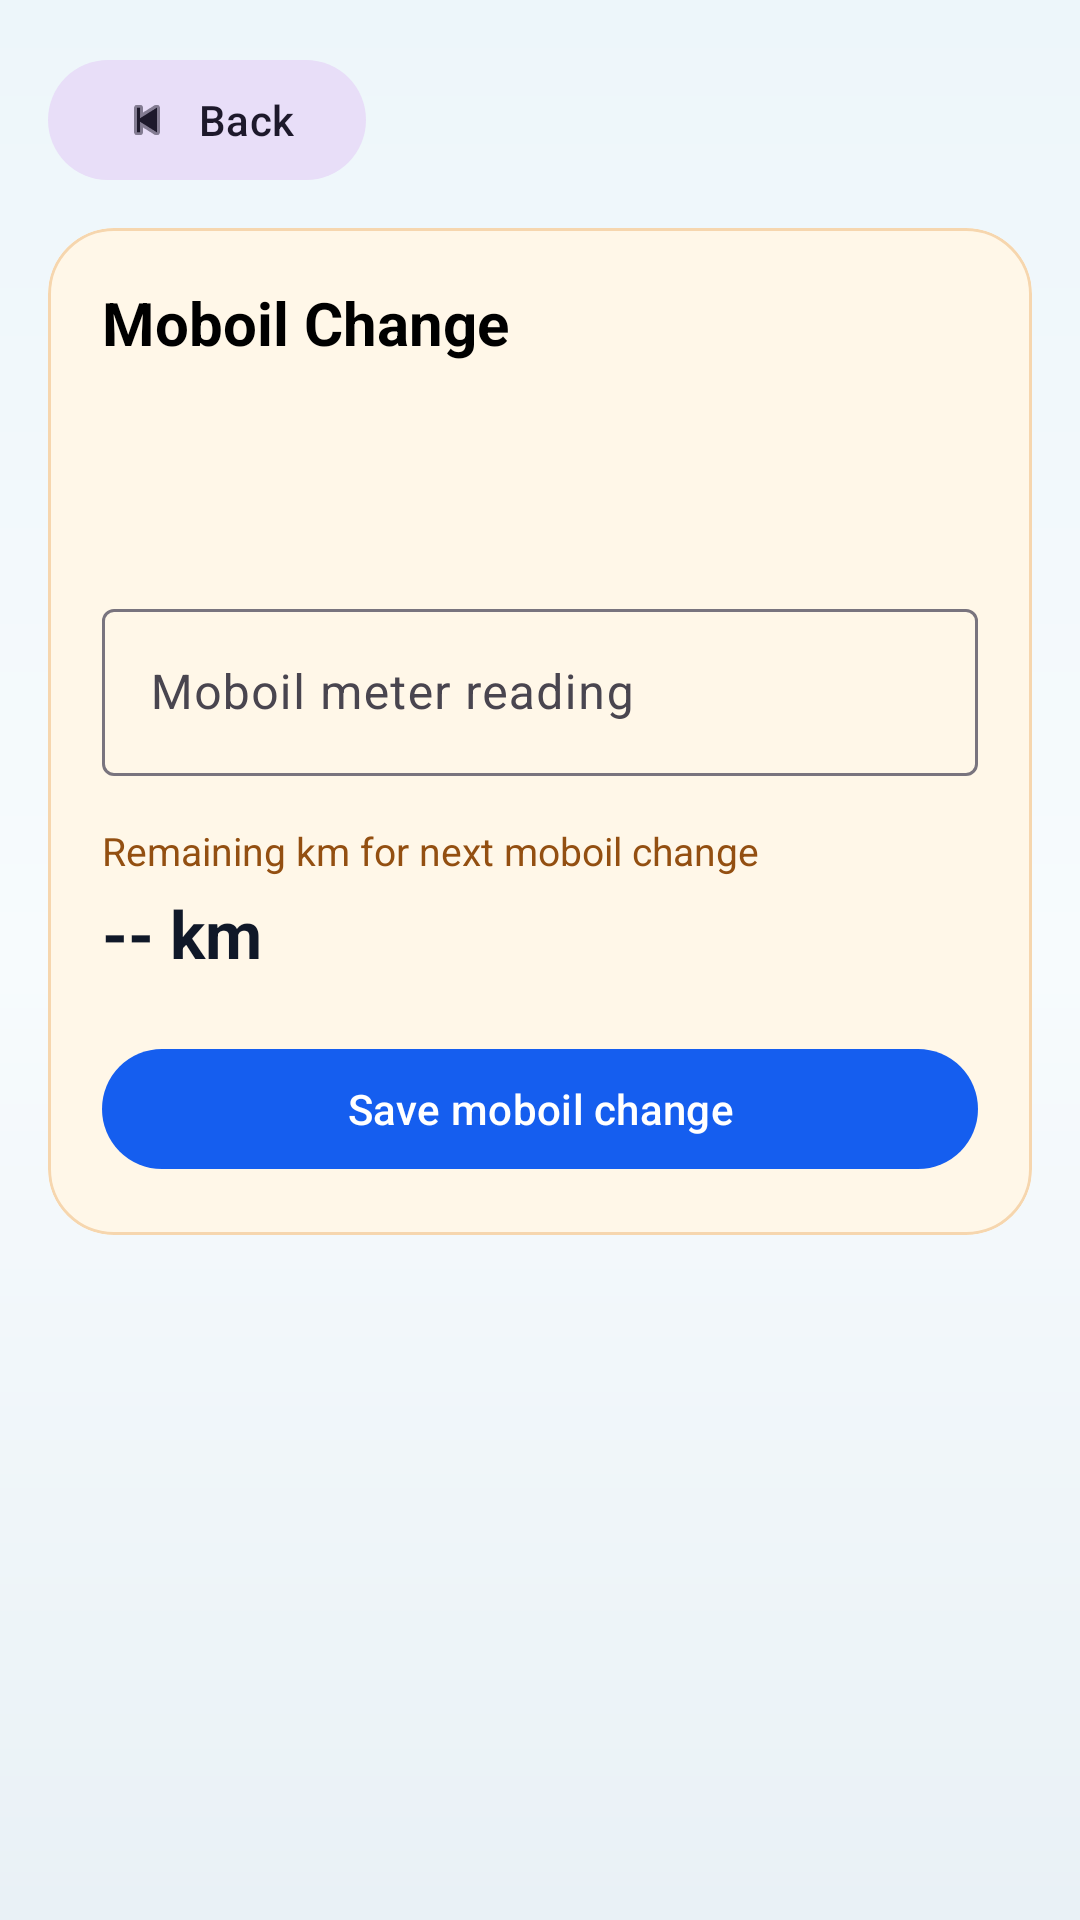

Write the Android layout XML for this screen, with the resource values it uses.
<!-- AndroidManifest.xml: activity theme Theme.IshaqCargo -->
<!-- res/layout/activity_moboil_change.xml -->
<?xml version="1.0" encoding="utf-8"?>
<androidx.core.widget.NestedScrollView xmlns:android="http://schemas.android.com/apk/res/android"
    xmlns:app="http://schemas.android.com/apk/res-auto"
    android:layout_width="match_parent"
    android:layout_height="match_parent"
    android:background="@drawable/bg_dashboard_surface"
    android:fillViewport="true"
    android:padding="16dp">

    <LinearLayout
        android:layout_width="match_parent"
        android:layout_height="wrap_content"
        android:orientation="vertical">

        <com.google.android.material.button.MaterialButton
            android:id="@+id/backButton"
            style="@style/Widget.Material3.Button.TonalButton"
            android:layout_width="wrap_content"
            android:layout_height="wrap_content"
            android:text="@string/back"
            app:icon="@android:drawable/ic_media_previous"
            app:iconPadding="8dp" />

        <com.google.android.material.card.MaterialCardView
            android:layout_width="match_parent"
            android:layout_height="wrap_content"
            android:layout_marginTop="12dp"
            app:cardBackgroundColor="@color/history_card"
            app:cardCornerRadius="22dp"
            app:cardElevation="0dp"
            app:strokeColor="@color/history_stroke"
            app:strokeWidth="1dp">

            <LinearLayout
                android:layout_width="match_parent"
                android:layout_height="wrap_content"
                android:orientation="vertical"
                android:padding="18dp">

                <TextView
                    android:layout_width="wrap_content"
                    android:layout_height="wrap_content"
                    android:text="@string/moboil_change_screen_title"
                    android:textColor="@color/black"
                    android:textSize="20sp"
                    android:textStyle="bold" />

                <TextView
                    android:id="@+id/carNumberValue"
                    android:layout_width="wrap_content"
                    android:layout_height="wrap_content"
                    android:layout_marginTop="4dp"
                    android:textColor="@color/history_subtitle"
                    android:textSize="14sp" />

                <TextView
                    android:id="@+id/currentMeterValue"
                    android:layout_width="wrap_content"
                    android:layout_height="wrap_content"
                    android:layout_marginTop="16dp"
                    android:textColor="@color/card_text_dark"
                    android:textSize="16sp"
                    android:textStyle="bold" />

                <com.google.android.material.textfield.TextInputLayout
                    android:layout_width="match_parent"
                    android:layout_height="wrap_content"
                    android:layout_marginTop="16dp">

                    <com.google.android.material.textfield.TextInputEditText
                        android:id="@+id/meterInput"
                        android:layout_width="match_parent"
                        android:layout_height="wrap_content"
                        android:hint="@string/moboil_meter_reading"
                        android:inputType="numberDecimal" />
                </com.google.android.material.textfield.TextInputLayout>

                <TextView
                    android:id="@+id/remainingLabel"
                    android:layout_width="wrap_content"
                    android:layout_height="wrap_content"
                    android:layout_marginTop="16dp"
                    android:text="@string/moboil_remaining_label"
                    android:textColor="@color/history_subtitle"
                    android:textSize="13sp" />

                <TextView
                    android:id="@+id/remainingValue"
                    android:layout_width="wrap_content"
                    android:layout_height="wrap_content"
                    android:layout_marginTop="4dp"
                    android:text="@string/moboil_alert_empty"
                    android:textColor="@color/card_text_dark"
                    android:textSize="22sp"
                    android:textStyle="bold" />

                <com.google.android.material.button.MaterialButton
                    android:id="@+id/saveButton"
                    android:layout_width="match_parent"
                    android:layout_height="wrap_content"
                    android:layout_marginTop="20dp"
                    android:text="@string/save_moboil_expense" />
            </LinearLayout>
        </com.google.android.material.card.MaterialCardView>
    </LinearLayout>
</androidx.core.widget.NestedScrollView>
<!-- resources referenced by this layout -->
<resources>
  <color name="black">#FF000000</color>
  <color name="card_text_dark">#101828</color>
  <color name="history_card">#FFF7E8</color>
  <color name="history_stroke">#F6D6AE</color>
  <color name="history_subtitle">#934F11</color>
  <!-- drawable bg_dashboard_surface (drawable) -->
  <?xml version="1.0" encoding="utf-8"?>
  <shape xmlns:android="http://schemas.android.com/apk/res/android">
      <gradient
          android:angle="270"
          android:centerColor="#F7FBFD"
          android:endColor="#E9F1F6"
          android:startColor="#EDF6FA" />
  </shape>
  <string name="back">Back</string>
  <string name="moboil_alert_empty">-- km</string>
  <string name="moboil_change_screen_title">Moboil Change</string>
  <string name="moboil_meter_reading">Moboil meter reading</string>
  <string name="moboil_remaining_label">Remaining km for next moboil change</string>
  <string name="save_moboil_expense">Save moboil change</string>
  <style name="Theme.IshaqCargo" parent="Base.Theme.IshaqCargo" />
  <style name="Base.Theme.IshaqCargo" parent="Theme.Material3.Light.NoActionBar">
          <item name="android:windowBackground">@color/dashboard_background</item>
          <item name="colorSurface">@color/white</item>
          <item name="colorPrimary">@color/button_primary</item>
          <item name="colorSecondary">@color/history_title</item>
          <item name="colorTertiary">@color/header_card</item>
          <item name="android:statusBarColor">@android:color/transparent</item>
          <item name="android:navigationBarColor">@color/dashboard_background</item>
          <item name="android:windowLightStatusBar">true</item>
      </style>
  <color name="dashboard_background">#EFF5F8</color>
  <color name="white">#FFFFFFFF</color>
  <color name="button_primary">#155EEF</color>
  <color name="history_title">#B54708</color>
  <color name="header_card">#12344D</color>
</resources>
